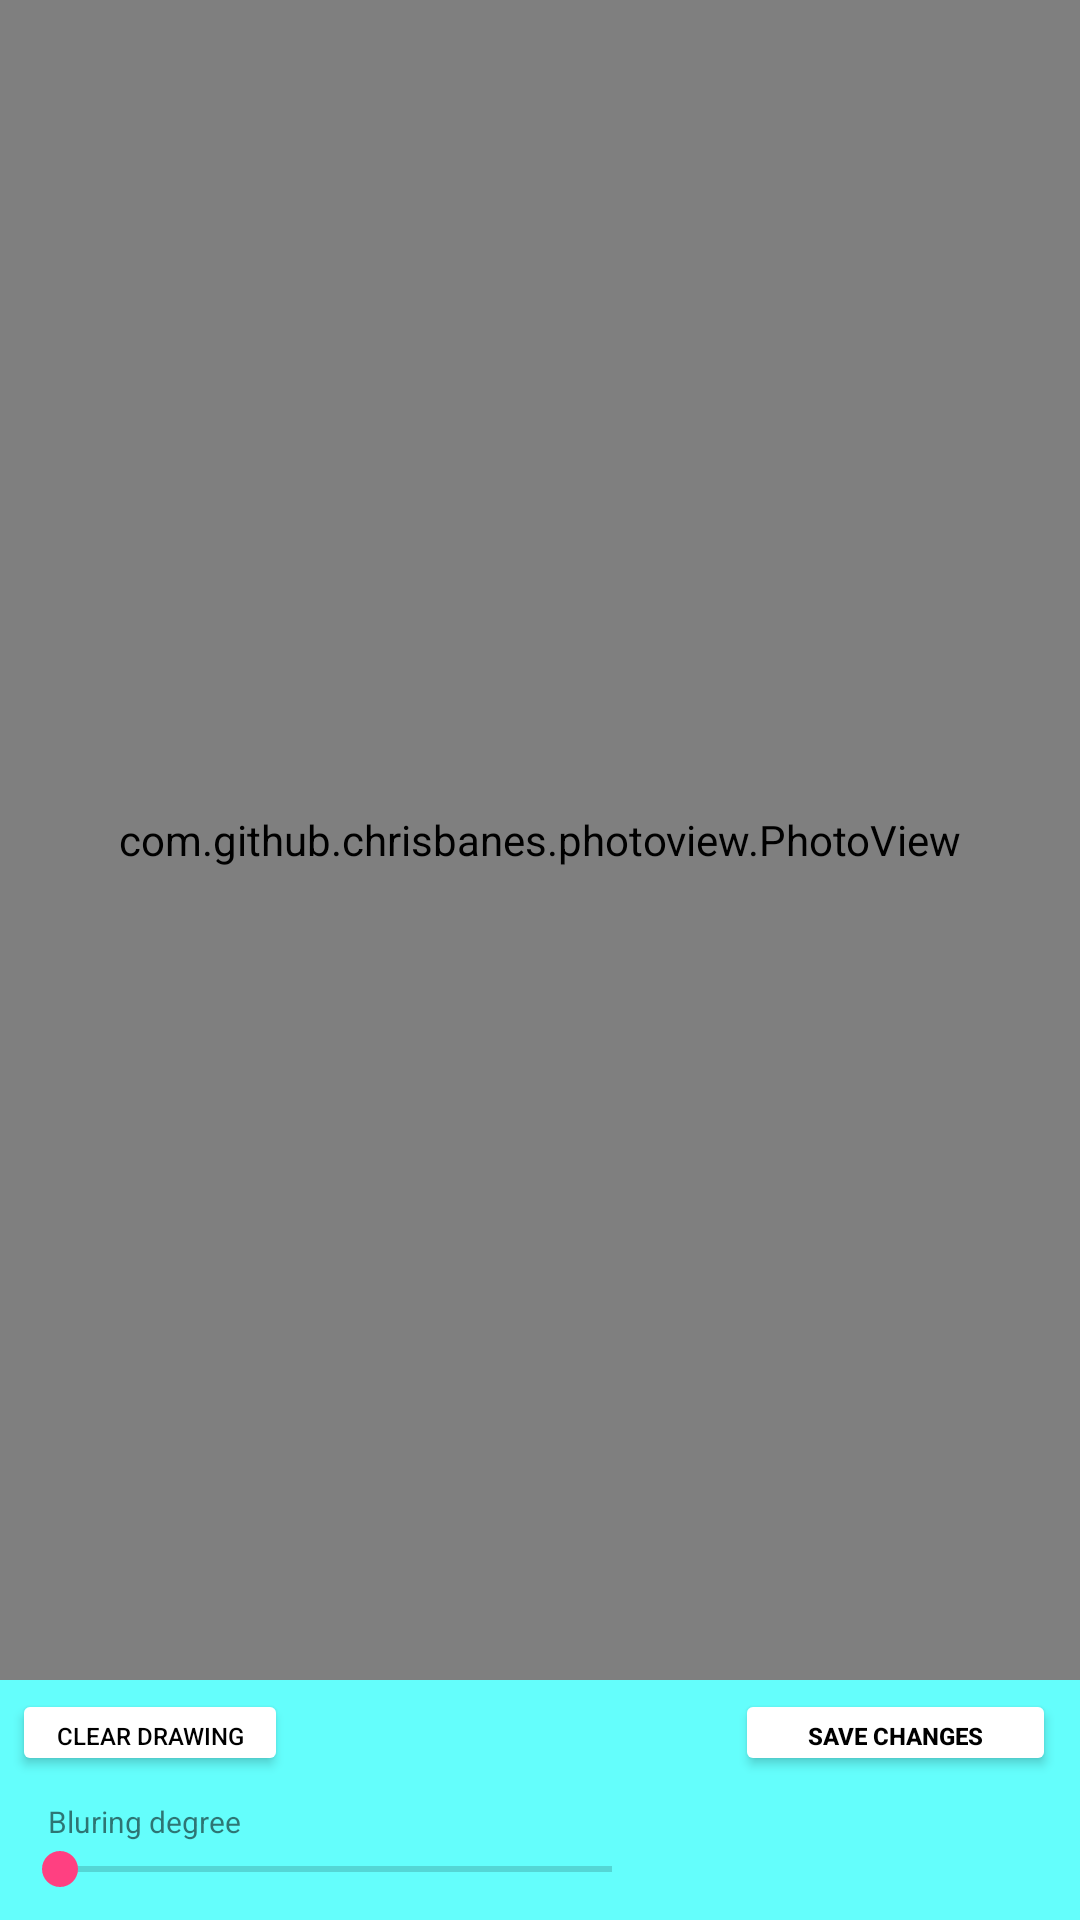

Here is an Android app screen rendered from its layout file. Give the layout XML and the strings, colors and styles it references.
<!-- AndroidManifest.xml: application theme AppTheme -->
<!-- res/layout/activity_blur_.xml -->
<?xml version="1.0" encoding="utf-8"?>
<android.support.constraint.ConstraintLayout xmlns:android="http://schemas.android.com/apk/res/android"
    xmlns:app="http://schemas.android.com/apk/res-auto"
    xmlns:tools="http://schemas.android.com/tools"
    android:layout_width="match_parent"
    android:layout_height="match_parent"
    tools:context="com.example.photoeditor.photoeditor.Blur_Activity">

    <com.github.chrisbanes.photoview.PhotoView
        android:id="@+id/blurDisplay"
        android:layout_width="match_parent"
        android:layout_height="match_parent"
        android:transitionName="@string/transition_image"
        android:layout_marginBottom="80dp"
        app:layout_constraintBottom_toTopOf="@+id/save_changes_button_Blur"
        app:layout_constraintEnd_toEndOf="parent"
        app:layout_constraintStart_toStartOf="parent"

         />

    <Button
        android:id="@+id/save_changes_button_Blur"
        android:layout_width="107dp"
        android:layout_height="29dp"
        android:layout_marginBottom="8dp"
        android:layout_marginRight="8dp"
        android:backgroundTint="@color/white"
        android:text="@string/save_changes"
        android:textAlignment="center"
        android:textColor="@color/black"
        android:textSize="8sp"
        android:textStyle="bold"
        app:layout_constraintBottom_toTopOf="@+id/saveOptionBlur"
        app:layout_constraintEnd_toEndOf="parent"/>

    <Button
        android:id="@+id/clearBlurButton"
        android:layout_width="92dp"
        android:layout_height="29dp"
        android:layout_marginStart="4dp"
        android:backgroundTint="@color/white"
        android:text="Clear Drawing"
        android:textColor="@color/black"
        android:textSize="8sp"
        app:layout_constraintBaseline_toBaselineOf="@+id/save_changes_button_Blur"
        app:layout_constraintStart_toStartOf="parent"/>

    <ImageView
        android:id="@+id/saveOptionBlur"
        android:layout_width="40dp"
        android:layout_height="40dp"
        android:src="@mipmap/ic_save_white_48dp"
        app:layout_constraintBottom_toBottomOf="parent"
        app:layout_constraintEnd_toStartOf="@+id/cancelOptionBlur"/>
    <ImageView
        android:id="@+id/cancelOptionBlur"
        android:layout_width="40dp"
        android:layout_height="40dp"
        android:src="@mipmap/ic_cancel_white_48dp"
        app:layout_constraintBottom_toBottomOf="parent"
        app:layout_constraintEnd_toEndOf="parent"/>

    
        
        
        
        
        
        
    <SeekBar
        android:id="@+id/blurBar"
        android:layout_width="216dp"
        android:layout_height="wrap_content"
        android:layout_marginBottom="8dp"
        android:layout_marginLeft="4dp"
        android:layout_marginRight="2dp"
        android:max="10"
        android:progress="0"
        app:layout_constraintBottom_toBottomOf="parent"
        app:layout_constraintEnd_toStartOf="@+id/colorOptionDraw"
        app:layout_constraintStart_toStartOf="parent"/>

    <TextView
        android:id="@+id/blurText"
        android:layout_width="wrap_content"
        android:layout_height="wrap_content"
        android:layout_marginLeft="16dp"
        android:text="Bluring degree"
        android:textAlignment="center"
        android:textSize="10sp"
        app:layout_constraintBottom_toTopOf="@+id/blurBar"
        app:layout_constraintStart_toStartOf="parent"/>

</android.support.constraint.ConstraintLayout>
<!-- resources referenced by this layout -->
<resources>
  <color name="black">#000000</color>
  <color name="white">#ffffff</color>
  <string name="save_changes">Save Changes</string>
  <string name="transition_image">transition:IMAGE</string>
  <style name="AppTheme" parent="AppTheme.Base">
  
      </style>
  zz
  <style name="AppTheme.Base" parent="Theme.AppCompat.Light">
          
          <item name="colorPrimary">@color/charcoalGrey</item>
          <item name="colorPrimaryDark">@color/colorPrimaryDark</item>
          <item name="colorAccent">@color/colorAccent</item>
          <item name="android:colorPrimary">@color/charcoalGrey</item>
          <item name="android:textColorPrimary">@color/white</item>
          <item name="android:colorPrimaryDark">@color/darkGrey</item>
          <item name="android:windowBackground">@color/lightBlue</item>
          <item name="android:navigationBarColor">@color/charcoalGrey</item>
      </style>
  <color name="charcoalGrey">#4F5052</color>
  <color name="colorPrimaryDark">#303F9F</color>
  <color name="colorAccent">#FF4081</color>
  <color name="darkGrey">#414247</color>
  <color name="lightBlue">#64FEFC</color>
</resources>
